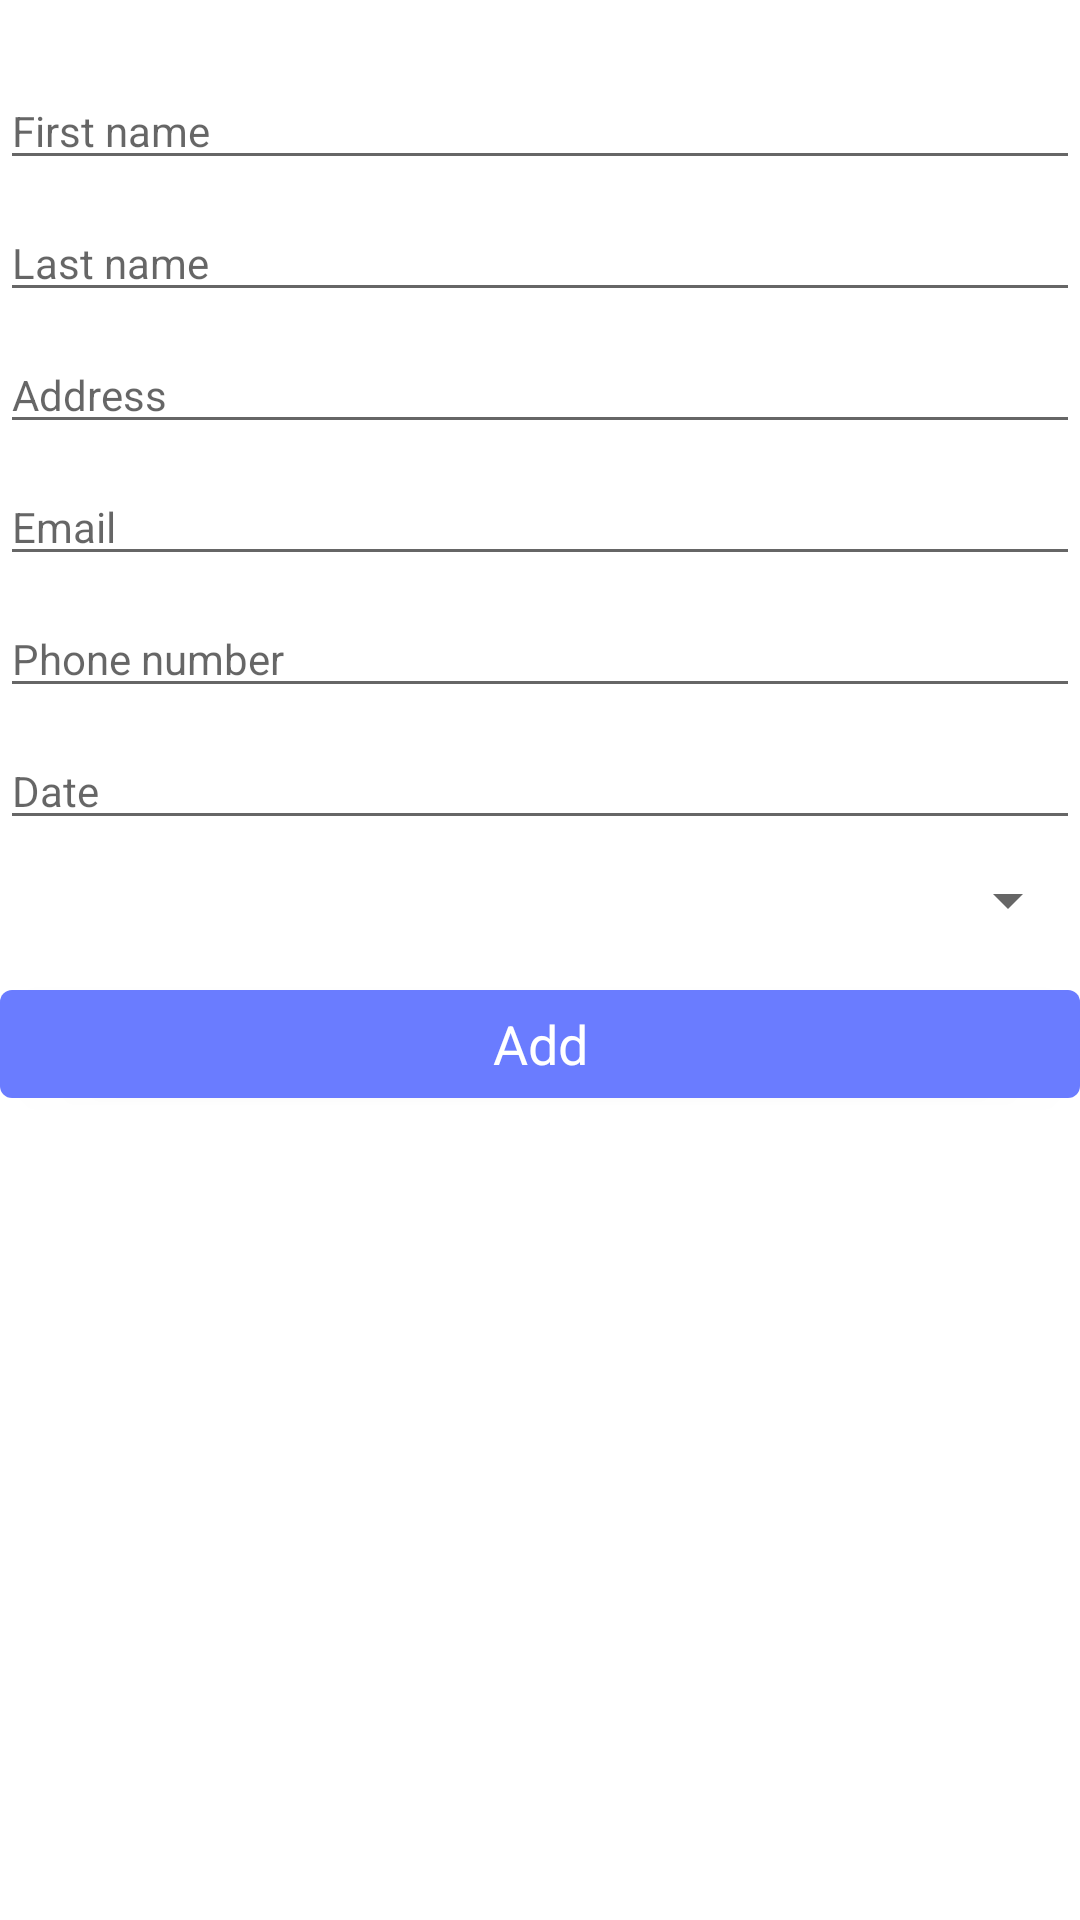

The Android layout XML behind this screen, and the referenced resources:
<!-- AndroidManifest.xml: application theme Theme.ChildSafetyApp -->
<!-- res/layout/activity_main.xml -->
<RelativeLayout xmlns:android="http://schemas.android.com/apk/res/android"
    xmlns:tools="http://schemas.android.com/tools"
    android:layout_width="match_parent"
    android:layout_height="match_parent"
    android:layout_margin="8dp"
    tools:context=".AddChildActivity">

    <EditText
        android:id="@+id/txt_first_name"
        android:layout_width="match_parent"
        android:layout_height="wrap_content"
        android:layout_marginTop="24dp"
        android:hint="@string/first_name"
        android:inputType="text"
        android:textAppearance="?android:attr/textAppearance"
        android:textColor="@android:color/black" />

    <EditText
        android:id="@+id/txt_last_name"
        android:layout_width="match_parent"
        android:layout_height="wrap_content"
        android:layout_marginTop="8dp"
        android:layout_below="@+id/txt_first_name"
        android:hint="@string/last_name"
        android:inputType="text"
        android:textAppearance="?android:attr/textAppearance"
        android:textColor="@android:color/black" />

    <EditText
        android:id="@+id/txt_guardian"
        android:layout_width="match_parent"
        android:layout_height="wrap_content"
        android:layout_below="@+id/txt_last_name"
        android:layout_marginTop="8dp"
        android:hint="@string/address"
        android:inputType="text"
        android:lines="2"
        android:maxLines="2"
        android:textAppearance="?android:attr/textAppearance"
        android:textColor="@android:color/black" />

    <EditText
        android:id="@+id/txt_physical_address"
        android:layout_width="match_parent"
        android:layout_height="wrap_content"
        android:layout_below="@+id/txt_guardian"
        android:layout_marginTop="8dp"
        android:hint="@string/email"
        android:inputType="textEmailAddress"
        android:textAppearance="?android:attr/textAppearance"
        android:textColor="@android:color/black" />

    <EditText
        android:id="@+id/txt_phone_number"
        android:layout_width="match_parent"
        android:layout_height="wrap_content"
        android:layout_below="@+id/txt_physical_address"
        android:layout_marginTop="8dp"
        android:hint="@string/phone_number"
        android:inputType="phone"
        android:textAppearance="?android:attr/textAppearance"
        android:textColor="@android:color/black" />

    <EditText
        android:id="@+id/txt_datepiker"
        android:layout_width="match_parent"
        android:layout_height="wrap_content"
        android:layout_below="@+id/txt_phone_number"
        android:layout_marginTop="8dp"
        android:hint="@string/date"
        android:focusable="false"
        android:inputType="date"
        android:onClick="openDatePickers"
        android:textAppearance="?android:attr/textAppearance"
        android:textColor="@android:color/black" />

    <Spinner
        android:id="@+id/spinner_companies"
        android:layout_width="match_parent"
        android:layout_height="wrap_content"
        android:layout_below="@+id/txt_datepiker"
        android:layout_marginTop="8dp"
        android:prompt="@string/select_a_company"
        android:animateLayoutChanges="true"
        android:spinnerMode="dropdown" />

    <Button
        android:id="@+id/btn_add"
        android:layout_width="match_parent"
        android:layout_height="wrap_content"
        android:layout_below="@+id/spinner_companies"
        android:layout_marginTop="12dp"
        android:gravity="center"
        android:paddingBottom="2dp"
        android:paddingLeft="12dp"
        android:paddingRight="12dp"
        android:paddingTop="2dp"
        android:text="@string/add"
        android:textAppearance="?android:attr/textAppearanceMedium" />


</RelativeLayout>
<!-- resources referenced by this layout -->
<resources>
  <string name="add">Add</string>
  <string name="address">Address</string>
  <string name="date">Date</string>
  <string name="email">Email</string>
  <string name="first_name">First name</string>
  <string name="last_name">Last name</string>
  <string name="phone_number">Phone number</string>
  <string name="select_a_company">Select a Organisation</string>
  <style name="Theme.ChildSafetyApp" parent="Theme.MaterialComponents.DayNight.NoActionBar">
          
          <item name="colorPrimary">@color/primary </item>
          <item name="android:statusBarColor" tools:targetApi="l">@color/primary </item>
      </style>
  <color name="primary">#6A7CFF</color>
</resources>
